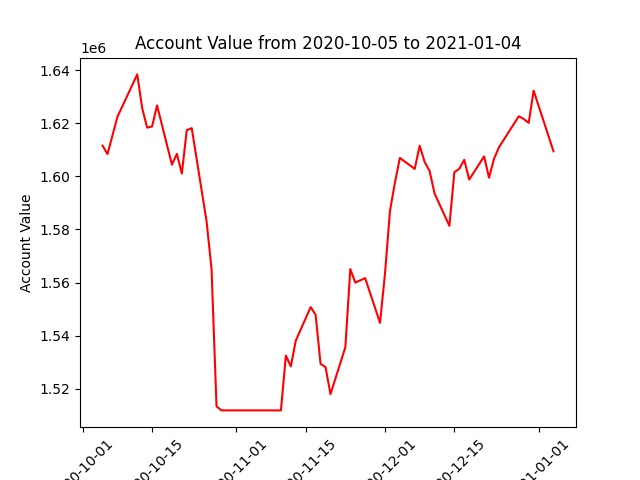

The table this chart was drawn from, first rows:
datadate, account_value
20201005, 1611543
20201006, 1608385
20201007, 1615349
20201008, 1622413
20201009, 1626372
20201012, 1638378
20201013, 1625674
20201014, 1618327
20201015, 1618780
20201016, 1626713
20201019, 1604422
20201020, 1608452
20201021, 1601054
20201022, 1617389
20201023, 1618143
20201026, 1582975
20201027, 1565058
20201028, 1513396
20201029, 1511883
20201030, 1511883
20201102, 1511883
20201103, 1511883
20201104, 1511883
20201105, 1511883
20201106, 1511883
20201109, 1511883
20201110, 1511883
20201111, 1532522
20201112, 1528449
20201113, 1538168
20201116, 1550772
20201117, 1547881
20201118, 1529390
20201119, 1528194
20201120, 1517999
20201123, 1535656
20201124, 1565110
20201125, 1560006
20201127, 1561677
20201130, 1544829
20201201, 1563316
20201202, 1586884
20201203, 1597585
20201204, 1606915
20201207, 1602813
20201208, 1611531
20201209, 1605421
20201210, 1602058
20201211, 1593543
20201214, 1581356
20201215, 1601549
20201216, 1602871
20201217, 1606236
20201218, 1598781
20201221, 1607490
20201222, 1599487
20201223, 1606577
20201224, 1610923
20201228, 1622610
20201229, 1621589
... 3 more rows
